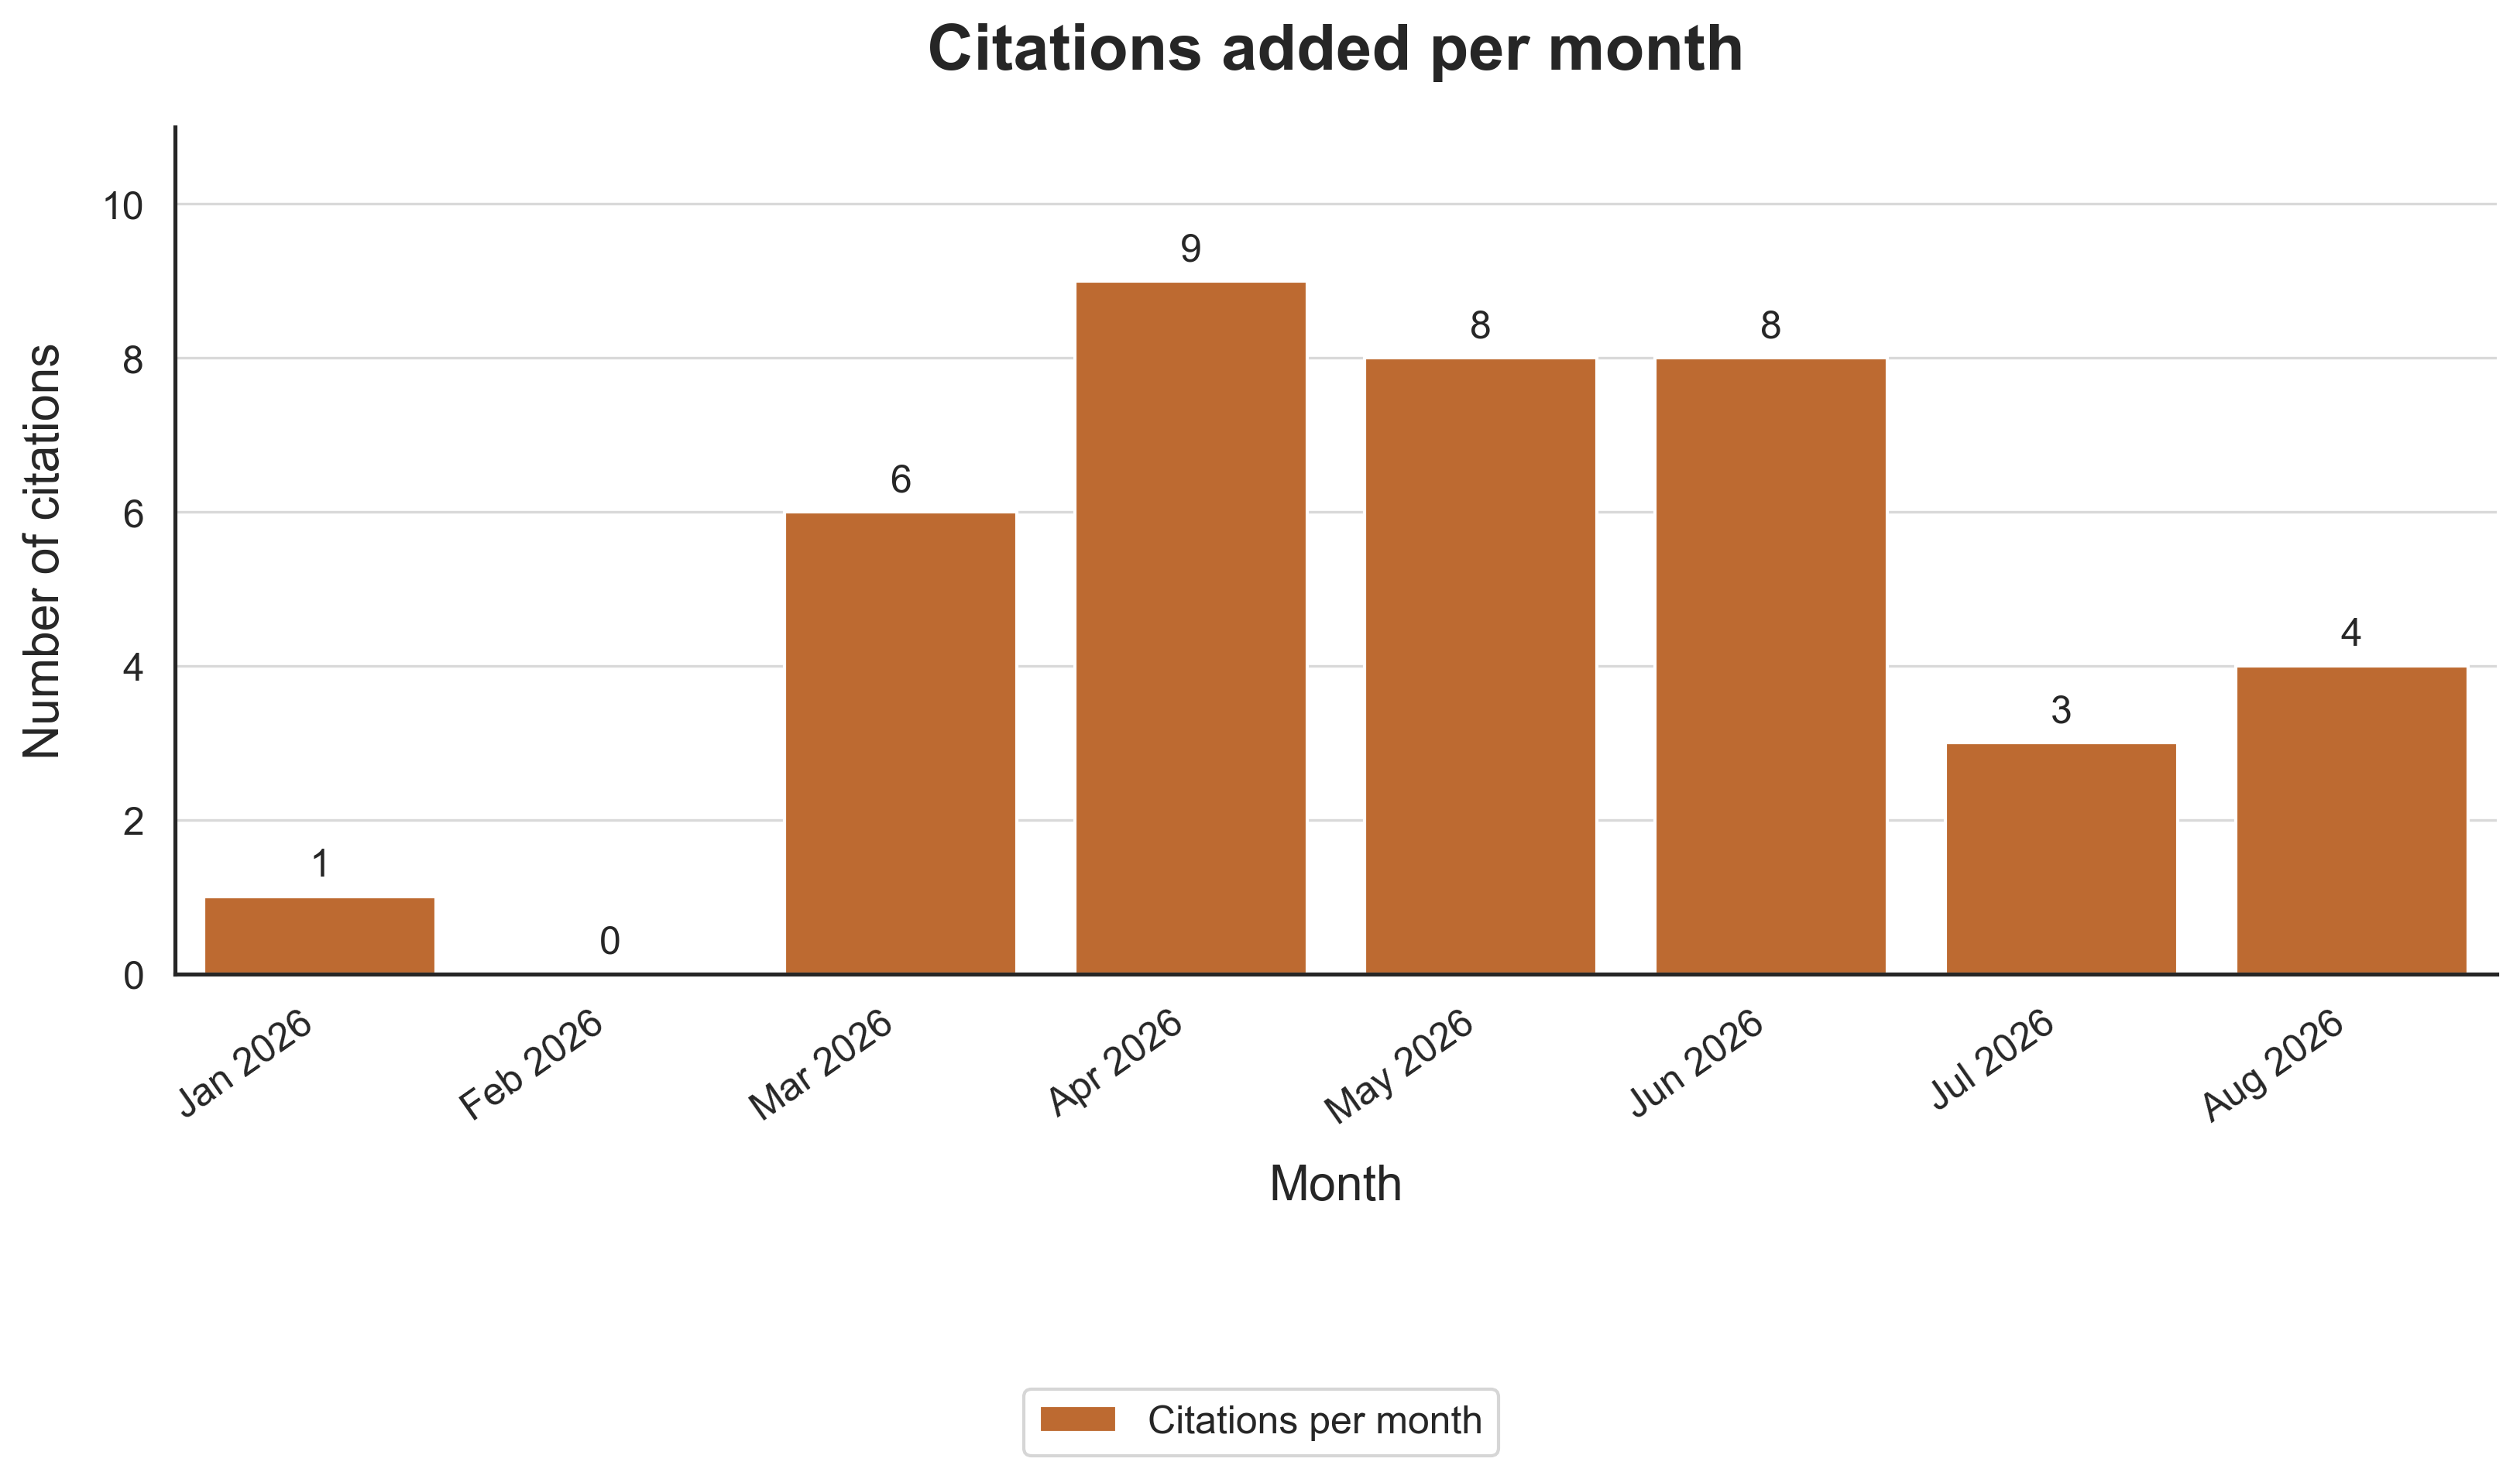

Data behind this chart, as committed beside it:
month_label, citations
Jan 2026, 1
Feb 2026, 0
Mar 2026, 6
Apr 2026, 9
May 2026, 8
Jun 2026, 8
Jul 2026, 3
Aug 2026, 4
